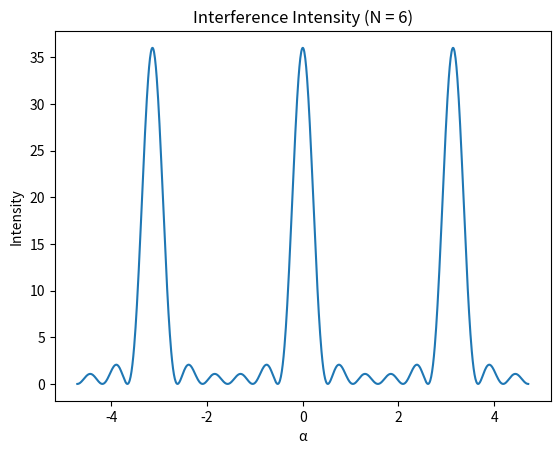

Write Python code to recreate this figure.
import matplotlib.pyplot as plt
import numpy as np 

x = np.linspace(-3*(np.pi)/2, 3*(np.pi)/2, 1000)
y = (np.sin(6*x)/np.sin(x))**2

plt.plot(x, y)

plt.xlabel("α")
plt.ylabel("Intensity")
plt.title("Interference Intensity (N = 6)")


plt.show()


def update(hello):
    pass